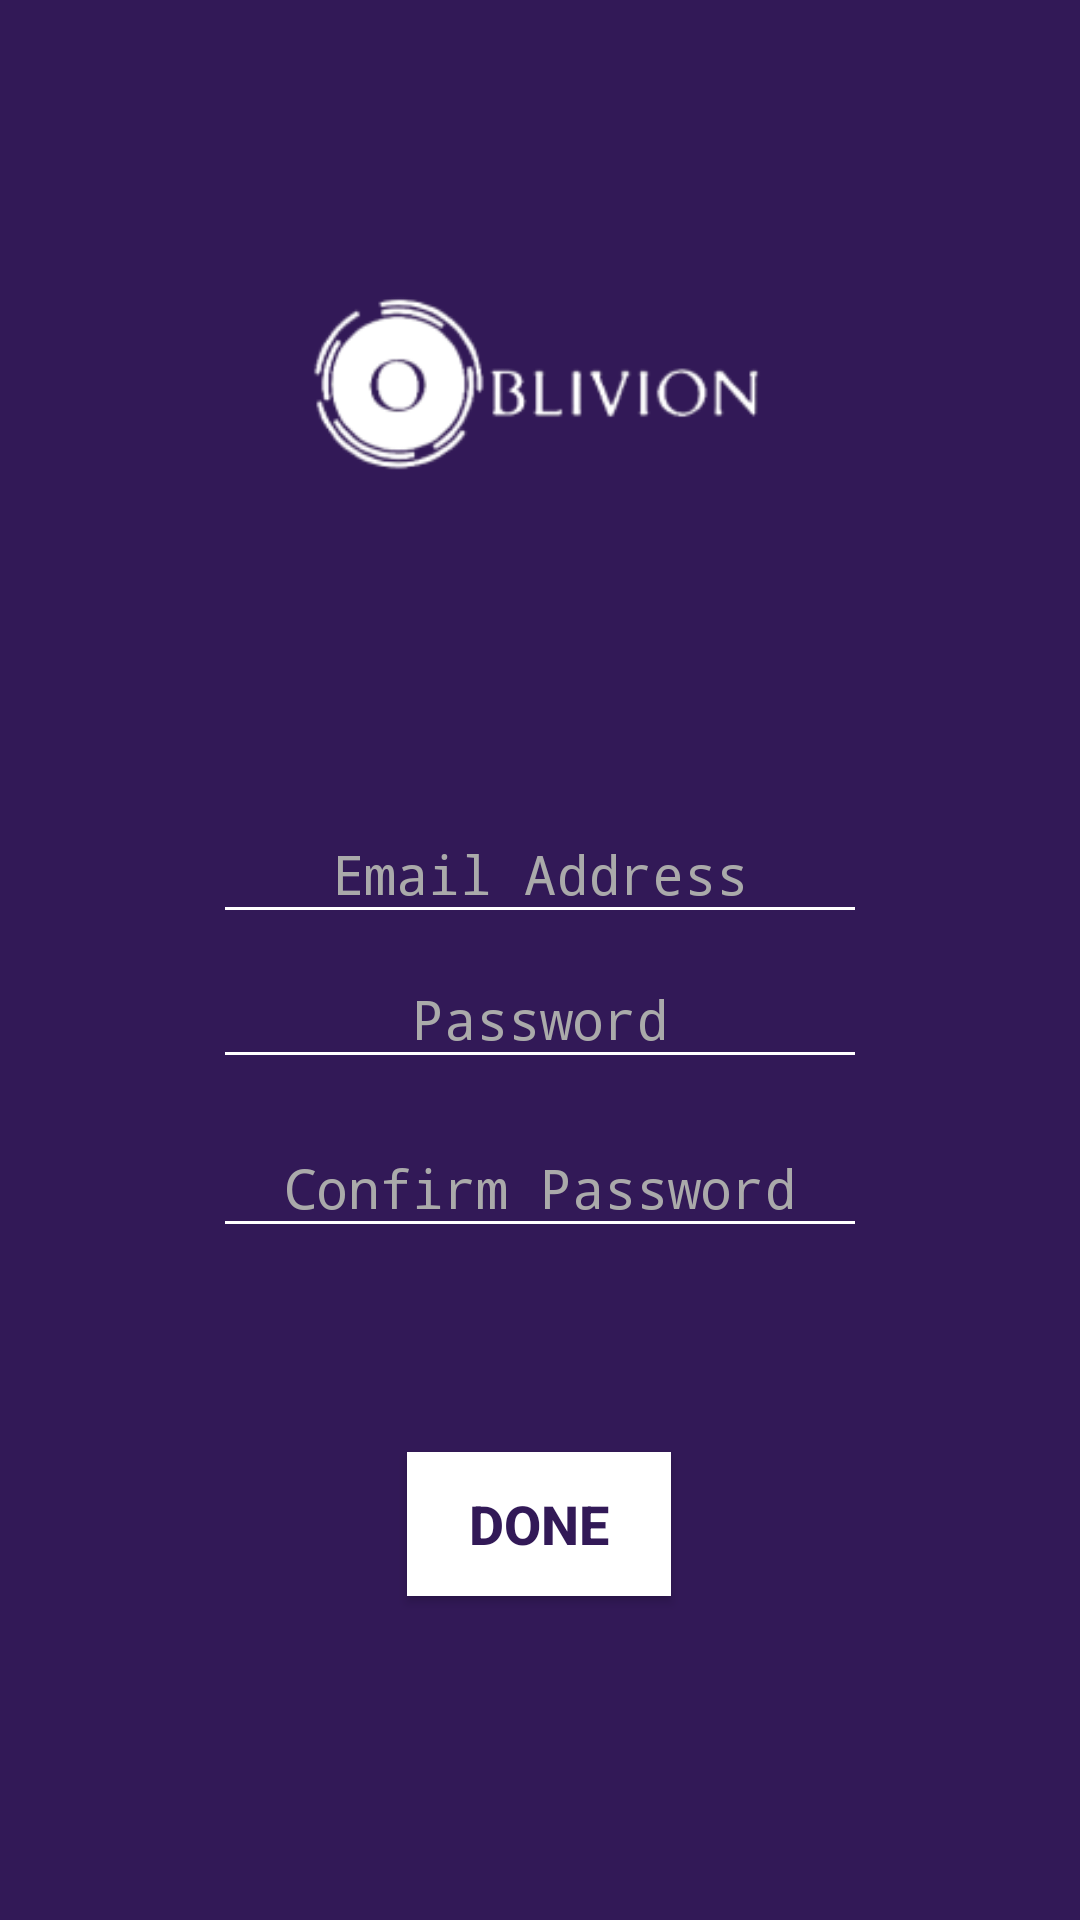

Here is an Android app screen rendered from its layout file. Give the layout XML and the strings, colors and styles it references.
<!-- AndroidManifest.xml: application theme AppTheme -->
<!-- res/layout/activity_sign_up.xml -->
<?xml version="1.0" encoding="utf-8"?>
<androidx.constraintlayout.widget.ConstraintLayout xmlns:android="http://schemas.android.com/apk/res/android"
    xmlns:app="http://schemas.android.com/apk/res-auto"
    xmlns:tools="http://schemas.android.com/tools"
    android:layout_width="match_parent"
    android:layout_height="match_parent"
    android:background="@color/colorPrimary"
    tools:context=".SignUpActivity">

    <EditText
        android:id="@+id/emailInputEditText"
        android:layout_width="wrap_content"
        android:layout_height="wrap_content"
        android:layout_marginStart="24dp"
        android:layout_marginTop="11dp"
        android:layout_marginEnd="24dp"
        android:layout_marginBottom="24dp"
        android:background="@drawable/custom_text_box_underline_selector"
        android:ems="10"
        android:fontFamily="monospace"
        android:hint="@string/email_input"
        android:importantForAutofill="no"
        android:inputType="textEmailAddress"
        android:textAlignment="center"
        android:textColor="@android:color/background_light"
        android:textColorHighlight="@android:color/darker_gray"
        android:textColorHint="@android:color/darker_gray"
        android:textColorLink="@android:color/darker_gray"
        android:textCursorDrawable="@drawable/custom_edit_text_cursor"
        app:layout_constraintBottom_toTopOf="@+id/editTextPassword"
        app:layout_constraintEnd_toEndOf="parent"
        app:layout_constraintStart_toStartOf="parent"
        app:layout_constraintTop_toBottomOf="@+id/imageView5" />

    <EditText
        android:id="@+id/editTextConfirmPass"
        android:layout_width="wrap_content"
        android:layout_height="wrap_content"
        android:layout_marginStart="24dp"
        android:layout_marginTop="32dp"
        android:layout_marginEnd="24dp"
        android:background="@drawable/custom_text_box_underline_selector"
        android:ems="10"
        android:fontFamily="monospace"
        android:hint="@string/confirm_password_input"
        android:importantForAutofill="no"
        android:inputType="textPassword"
        android:textAlignment="center"
        android:textColor="@android:color/background_light"
        android:textColorHighlight="@android:color/darker_gray"
        android:textColorHint="@android:color/darker_gray"
        android:textColorLink="@android:color/darker_gray"
        android:textCursorDrawable="@drawable/custom_edit_text_cursor"
        app:layout_constraintEnd_toEndOf="parent"
        app:layout_constraintStart_toStartOf="parent"
        app:layout_constraintTop_toBottomOf="@+id/editTextPassword" />

    <EditText
        android:id="@+id/editTextPassword"
        android:layout_width="wrap_content"
        android:layout_height="wrap_content"
        android:layout_marginStart="24dp"
        android:layout_marginTop="24dp"
        android:layout_marginEnd="24dp"
        android:background="@drawable/custom_text_box_underline_selector"
        android:ems="10"
        android:fontFamily="monospace"
        android:hint="@string/password_input"
        android:importantForAutofill="no"
        android:inputType="textPassword"
        android:textAlignment="center"
        android:textColor="@android:color/background_light"
        android:textColorHighlight="@android:color/darker_gray"
        android:textColorHint="@android:color/darker_gray"
        android:textColorLink="@android:color/darker_gray"
        android:textCursorDrawable="@drawable/custom_edit_text_cursor"
        app:layout_constraintEnd_toEndOf="parent"
        app:layout_constraintStart_toStartOf="parent"
        app:layout_constraintTop_toBottomOf="@+id/emailInputEditText" />

    <ImageView
        android:id="@+id/imageView5"
        android:layout_width="307dp"
        android:layout_height="257dp"
        android:layout_marginStart="52dp"
        android:layout_marginEnd="52dp"
        android:layout_marginBottom="11dp"
        android:contentDescription="@string/oblivion_logo"
        app:layout_constraintBottom_toTopOf="@+id/emailInputEditText"
        app:layout_constraintEnd_toEndOf="parent"
        app:layout_constraintStart_toStartOf="parent"
        app:layout_constraintTop_toTopOf="parent"
        app:srcCompat="@mipmap/ic_add_floating_name_foreground" />

    <Button
        android:id="@+id/buttonDone"
        android:layout_width="wrap_content"
        android:layout_height="wrap_content"
        android:layout_marginStart="24dp"
        android:layout_marginTop="76dp"
        android:layout_marginEnd="24dp"
        android:background="@android:color/background_light"
        android:text="@string/create_account"
        android:textColor="@color/colorPrimary"
        android:textSize="18sp"
        android:textStyle="bold"
        app:layout_constraintEnd_toEndOf="parent"
        app:layout_constraintHorizontal_bias="0.498"
        app:layout_constraintStart_toStartOf="parent"
        app:layout_constraintTop_toBottomOf="@+id/editTextConfirmPass" />

</androidx.constraintlayout.widget.ConstraintLayout>
<!-- resources referenced by this layout -->
<resources>
  <color name="colorPrimary">#321957</color>
  <!-- drawable custom_edit_text_cursor (drawable) -->
  <?xml version="1.0" encoding="utf-8"?>
  <shape xmlns:android="http://schemas.android.com/apk/res/android">
      android:shape="rectangle">
      <size
          android:width="2dip"/>
      <solid
          android:color="#FFFFFF"/>
  
  </shape>
  <!-- drawable custom_text_box_underline_selector (drawable) -->
  <?xml version="1.0" encoding="utf-8"?>
      <layer-list xmlns:android="http://schemas.android.com/apk/res/android">
          <item android:top="-5dp" android:left="-5dp" android:right="-5dp">
              <shape android:shape="rectangle">
                  <stroke android:width="1dp" android:color="#FFFFFF" />
              </shape>
          </item>
      </layer-list>
  <!-- mipmap ic_add_floating_name_foreground: png bitmap (mipmap-hdpi, 3098 bytes) -->
  <string name="confirm_password_input">Confirm Password</string>
  <string name="create_account">DONE</string>
  <string name="email_input">Email Address</string>
  <string name="oblivion_logo">Oblivion logo</string>
  <string name="password_input">Password</string>
  <style name="AppTheme" parent="Theme.AppCompat.Light.DarkActionBar">
          
          <item name="colorPrimary">@color/colorPrimary</item>
          <item name="colorPrimaryDark">@color/colorPrimaryDark</item>
          <item name="colorAccent">@color/colorAccent</item>
  
      </style>
  <color name="colorPrimaryDark">#261A20</color>
  <color name="colorAccent">#321957</color>
</resources>
